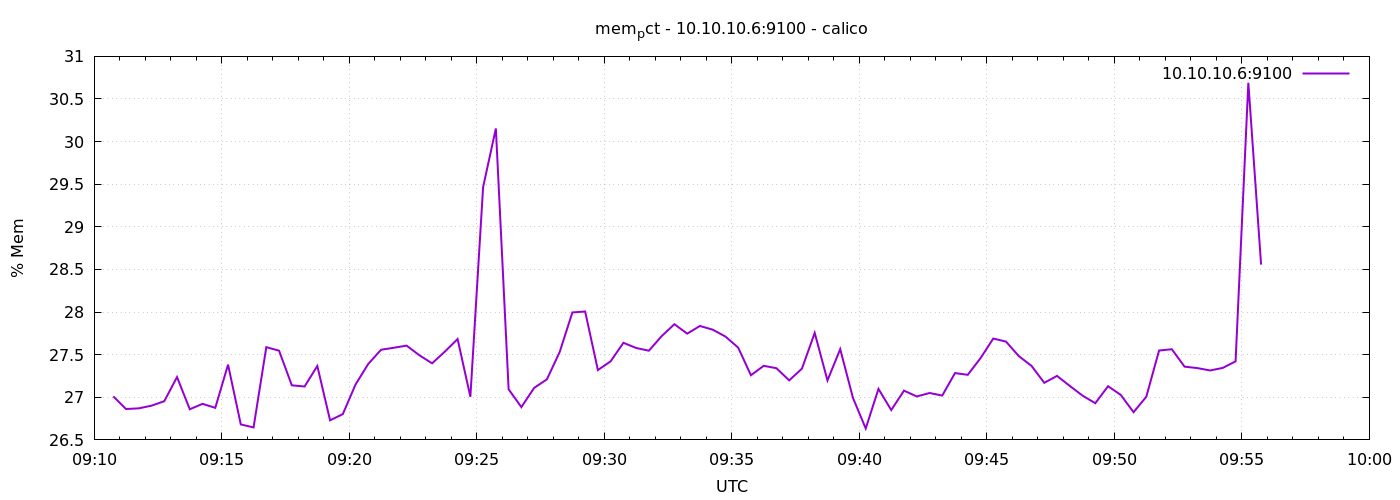

Source data for this figure (header and first rows):
1776762645	27.011007536197184
1776762675	26.86
1776762705	26.87
1776762735	26.9
1776762765	26.95
1776762795	27.24
1776762825	26.86
1776762855	26.92
1776762885	26.88
1776762915	27.38
1776762945	26.68
1776762975	26.65
1776763005	27.59
1776763035	27.55
1776763065	27.14
1776763095	27.13
1776763125	27.37
1776763155	26.73
1776763185	26.8
1776763215	27.15
1776763245	27.39
1776763275	27.56
1776763305	27.58
1776763335	27.61
1776763365	27.49
1776763395	27.4
1776763425	27.54
1776763455	27.68
1776763485	27.01
1776763515	29.47
1776763545	30.15
1776763575	27.09
1776763605	26.88
1776763635	27.11
1776763665	27.21
1776763695	27.53
1776763725	28
1776763755	28.01
1776763785	27.32
1776763815	27.42
1776763845	27.64
1776763875	27.58
1776763905	27.55
1776763935	27.72
1776763965	27.86
1776763995	27.75
1776764025	27.84
1776764055	27.79
1776764085	27.71
1776764115	27.58
1776764145	27.26
1776764175	27.37
1776764205	27.34
1776764235	27.2
1776764265	27.34
1776764295	27.76
1776764325	27.2
1776764355	27.56
1776764385	26.99
1776764415	26.63
1776764445	27.1
... 30 more rows
